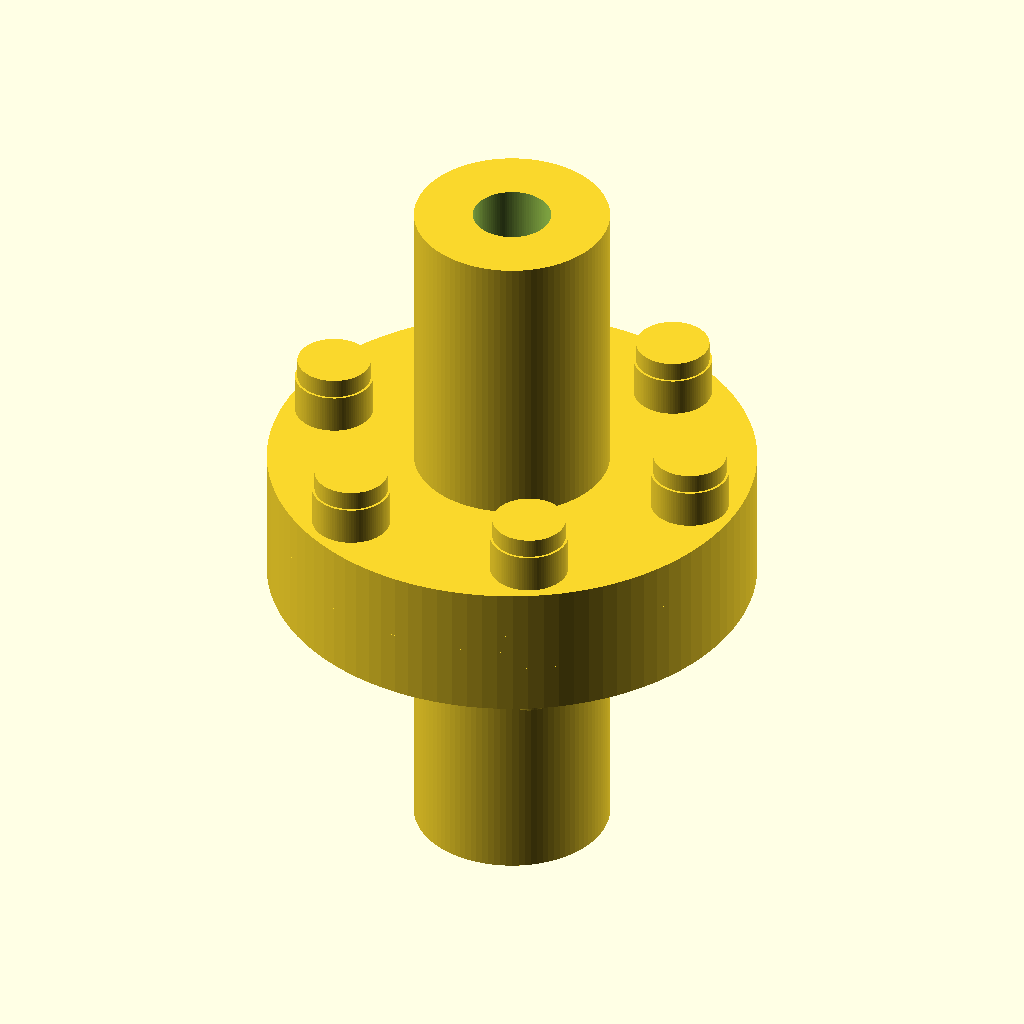
Cell 1: the model at its default parameters.
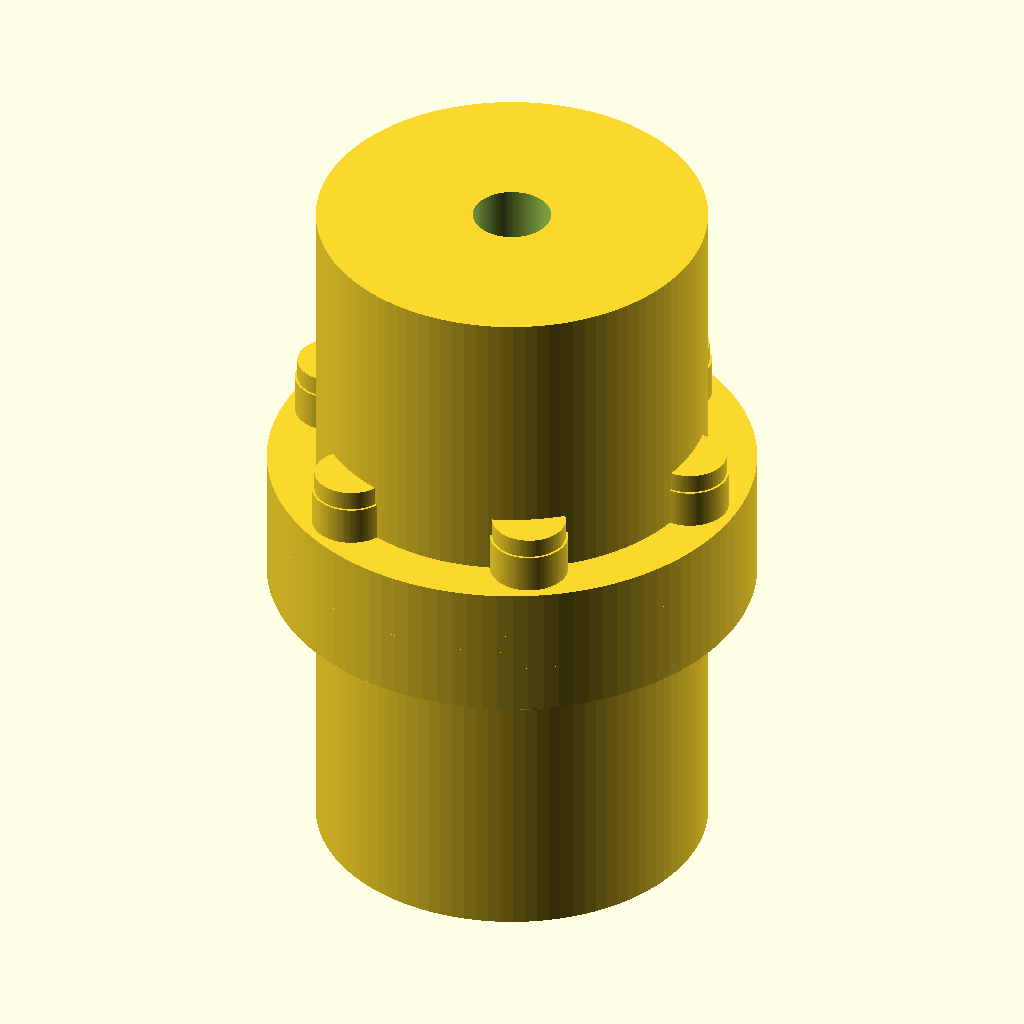
Cell 2 — shaft_d set to 40, the other parameters unchanged.
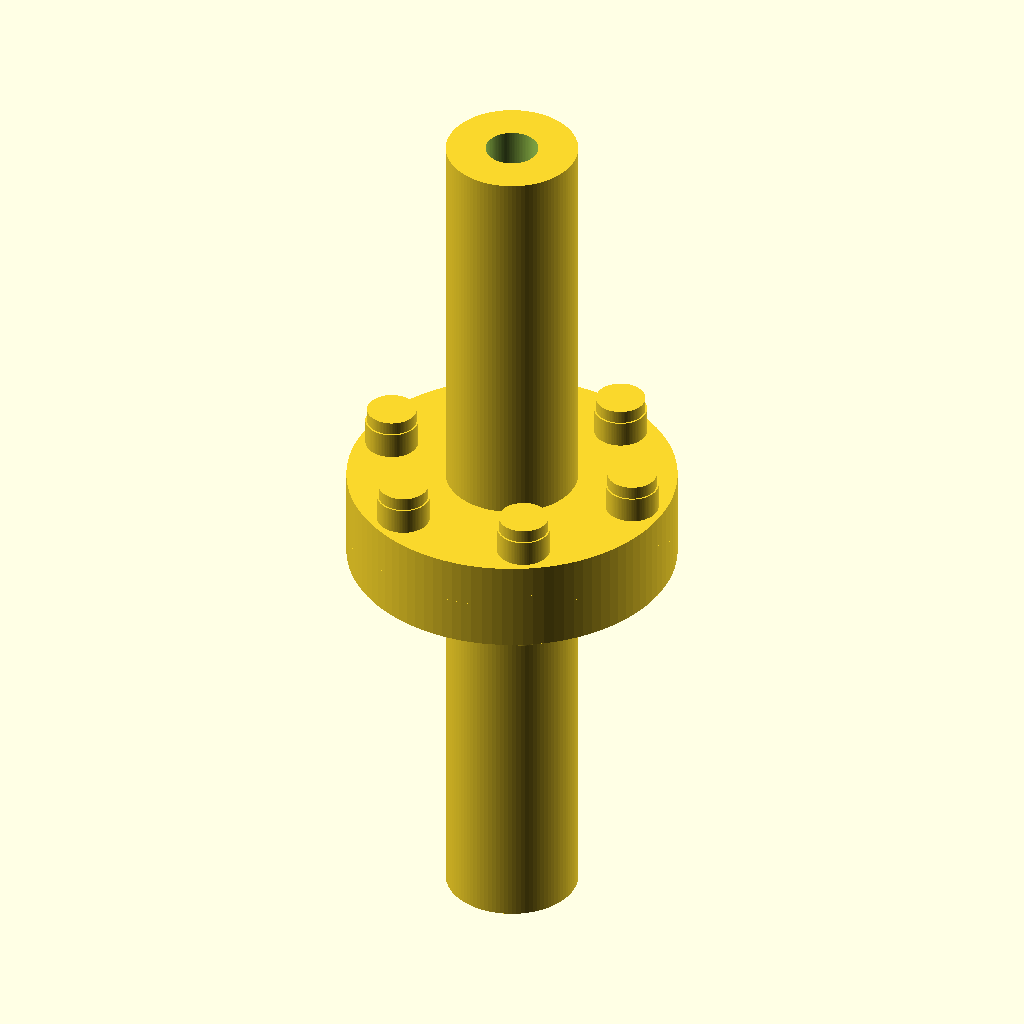
Cell 3: the same model with shaft_l = 60.
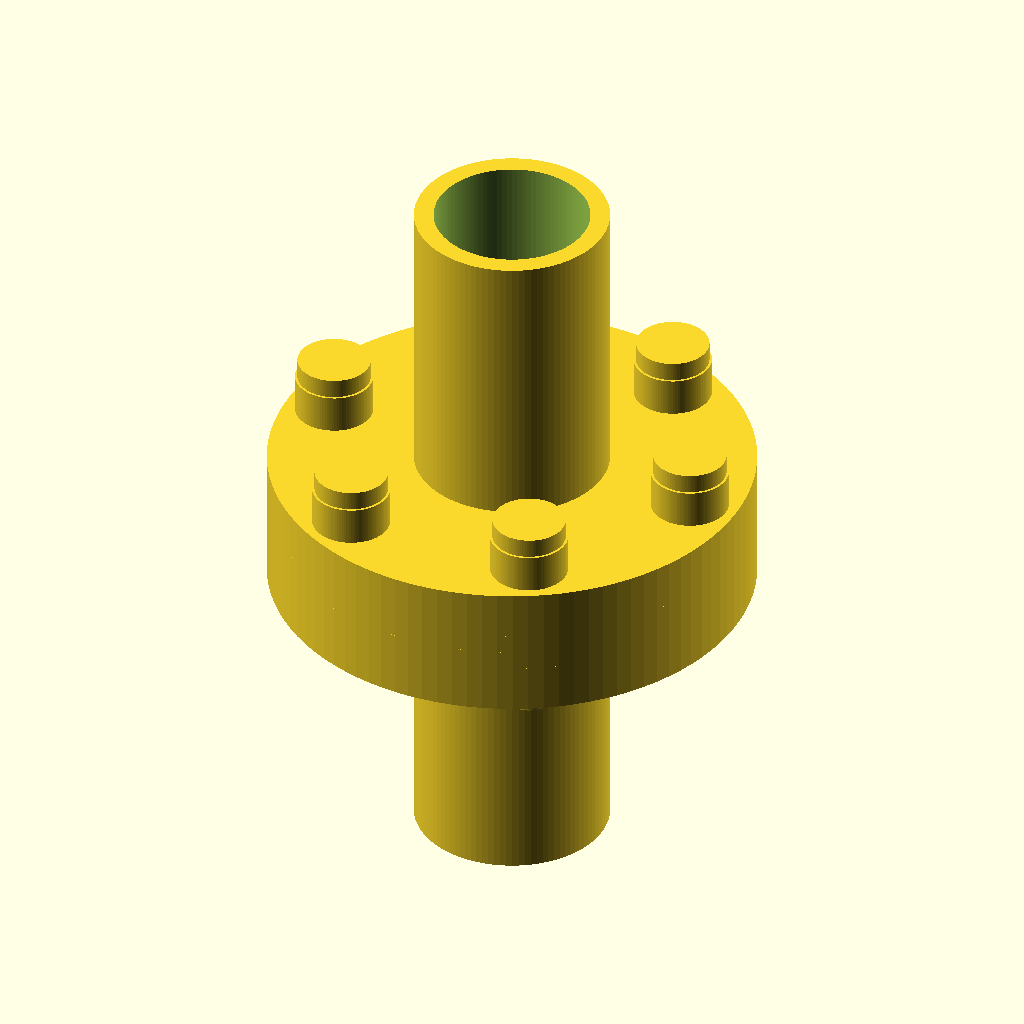
Cell 4 — bore_d set to 16, the other parameters unchanged.
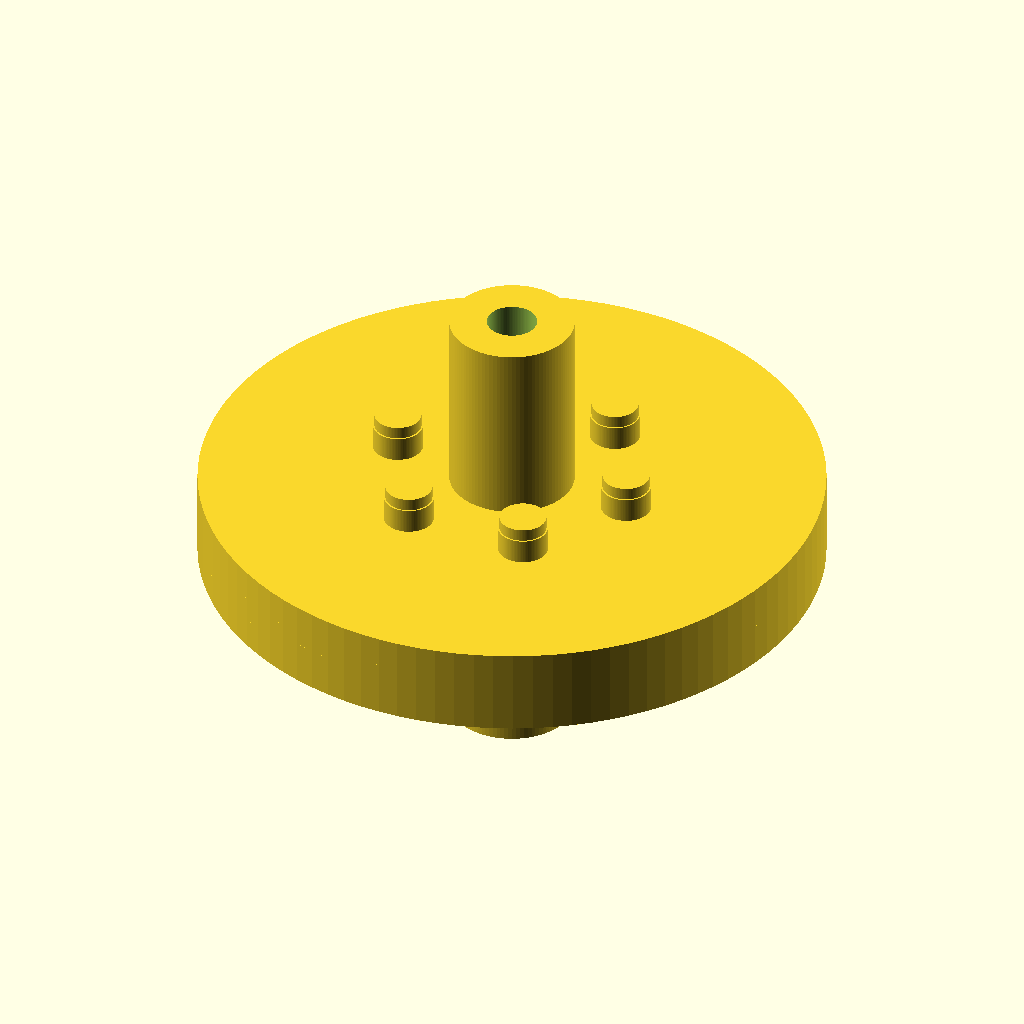
Cell 5: the same model with flange_d = 100.
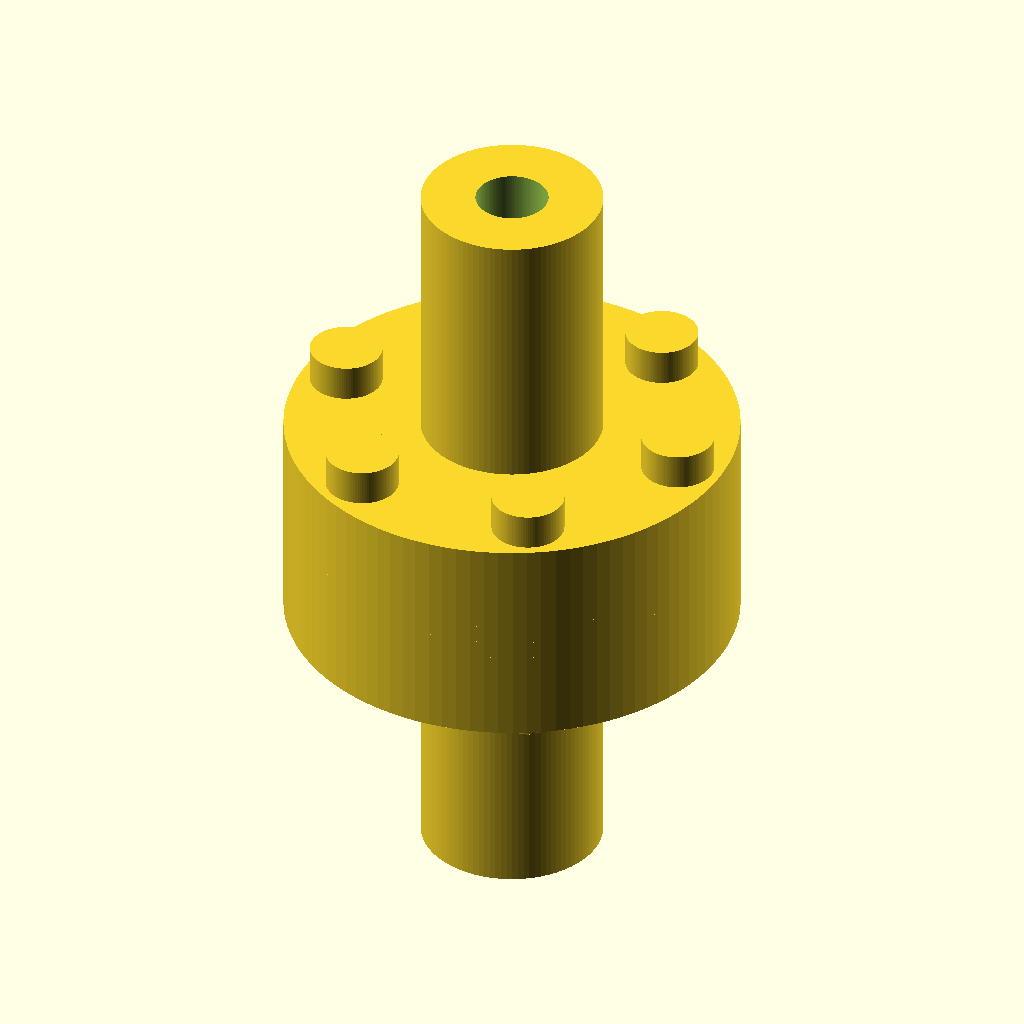
Cell 6: flange_t = 10 (everything else at default).
All cells are drawn from the same view direction (rotation 55°, 0°, 25°, orthographic, colour scheme Cornfield), but the view is re-fitted for each cell, so position and scale can differ between cells as well as the parameter.
Source of the model, TracePart/objfile_20/output_0/objfile_20.scad:

$fn = 100; // Smoothness

// Parameters
shaft_d = 20;
shaft_l = 30;
bore_d = 8;

flange_d = 50;
flange_t = 5;
bolt_hole_d = 5;
bolt_circle_d = 40;

spacer_t = 2;
spacer_d = flange_d;

bolt_d = 5;
bolt_l = 20;
nut_d = 8;
nut_h = 4;

// Modules
module shaft() {
    difference() {
        cylinder(d=shaft_d, h=shaft_l);
        translate([0, 0, -1])
            cylinder(d=bore_d, h=shaft_l + 2);
    }
}

module flange_plate() {
    difference() {
        cylinder(d=flange_d, h=flange_t);
        for (i = [0:5]) {
            angle = i * 360 / 6;
            translate([bolt_circle_d/2 * cos(angle), bolt_circle_d/2 * sin(angle), 0])
                cylinder(d=bolt_hole_d, h=flange_t + 1);
        }
    }
}

module spacer_ring() {
    difference() {
        cylinder(d=spacer_d, h=spacer_t);
        cylinder(d=bolt_circle_d - 10, h=spacer_t + 1);
    }
}

module bolt() {
    union() {
        cylinder(d=bolt_d, h=bolt_l);
        translate([0, 0, bolt_l])
            cylinder(d=bolt_d * 1.5, h=2); // hex head approximation
    }
}

module nut() {
    cylinder(d=nut_d, h=nut_h);
}

// Assembly
module coupling() {
    // Input shaft
    translate([0, 0, 0])
        shaft();

    // Output shaft
    translate([0, 0, shaft_l + 2 * flange_t + 2 * spacer_t])
        shaft();

    // Flange plates
    translate([0, 0, shaft_l])
        flange_plate();

    translate([0, 0, shaft_l + flange_t + 2 * spacer_t])
        flange_plate();

    // Spacer rings
    translate([0, 0, shaft_l + flange_t])
        spacer_ring();

    translate([0, 0, shaft_l + flange_t + spacer_t])
        spacer_ring();

    // Bolts and nuts
    for (i = [0:5]) {
        angle = i * 360 / 6;
        x = bolt_circle_d/2 * cos(angle);
        y = bolt_circle_d/2 * sin(angle);
        // Bolt
        translate([x, y, shaft_l - 2])
            bolt();
        // Nut
        translate([x, y, shaft_l + flange_t + 2 * spacer_t + flange_t])
            nut();
    }
}

// Render the full coupling
coupling();
Customizer parameters (derived from the source; name, type, default, range or options):
shaft_d: number, default 20
shaft_l: number, default 30
bore_d: number, default 8
flange_d: number, default 50
flange_t: number, default 5
bolt_hole_d: number, default 5
bolt_circle_d: number, default 40
spacer_t: number, default 2
bolt_d: number, default 5
bolt_l: number, default 20
nut_d: number, default 8
nut_h: number, default 4
